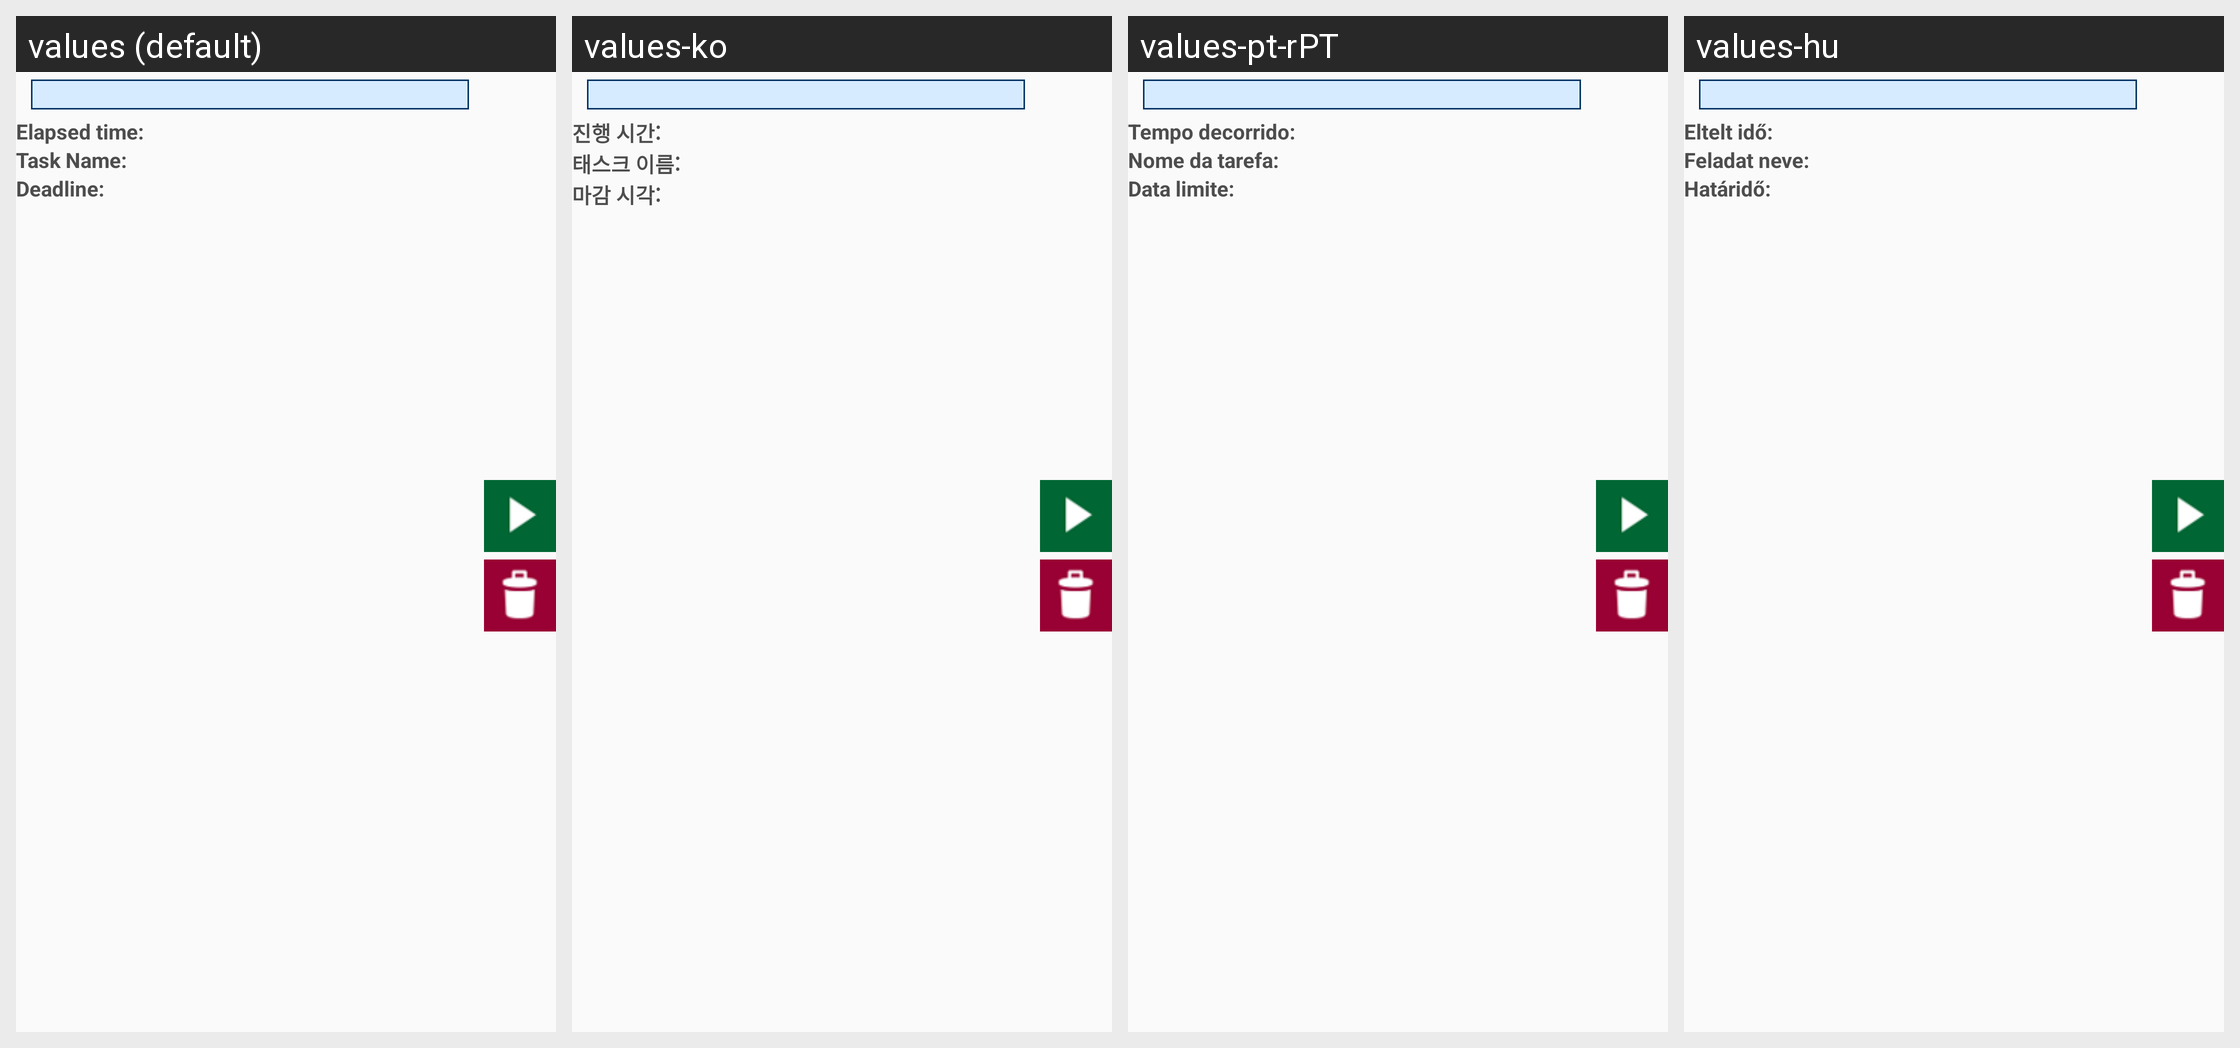

The Android screen above is rendered under several locales of the same app. Produce the string resources it draws, with the default and per-locale values.
Android screen res/layout/tasks_layout_listitem_expansion.xml rendered under 4 locales, left to right: values (default), values-ko, values-pt-rPT, values-hu. Device: Nexus 5 (rendered at 1080×1920; each locale shown at half size, 540×960, under a caption strip naming it); theme Theme.Styled.
Other locales in the repository, not shown: values-bg, values-ca, values-cs, values-da, values-de, values-el, values-en, values-es, values-fi, values-fr, values-he, values-hr, values-it-rIT, values-ja, values-ka, values-lt, values-nl, values-pl, values-pt-rBR, values-ro, values-ru, values-ru-rRU, values-sk, values-sl, values-sv, values-tr, values-uk, values-zh-rCN, values-zh-rTW.
Strings drawn on this screen, with the default value and each locale's value (text and hints the layout hard-codes, and strings that could not be matched under every locale, appear in the picture but are not listed):

tasks_header_elapsed_time
  values: Elapsed time:
  values-ko: 진행 시간:
  values-pt-rPT: Tempo decorrido:
  values-hu: Eltelt idő:

tasks_header_name
  values: Task Name:
  values-ko: 태스크 이름:
  values-pt-rPT: Nome da tarefa:
  values-hu: Feladat neve:

tasks_header_deadline
  values: Deadline:
  values-ko: 마감 시각:
  values-pt-rPT: Data limite:
  values-hu: Határidő:
